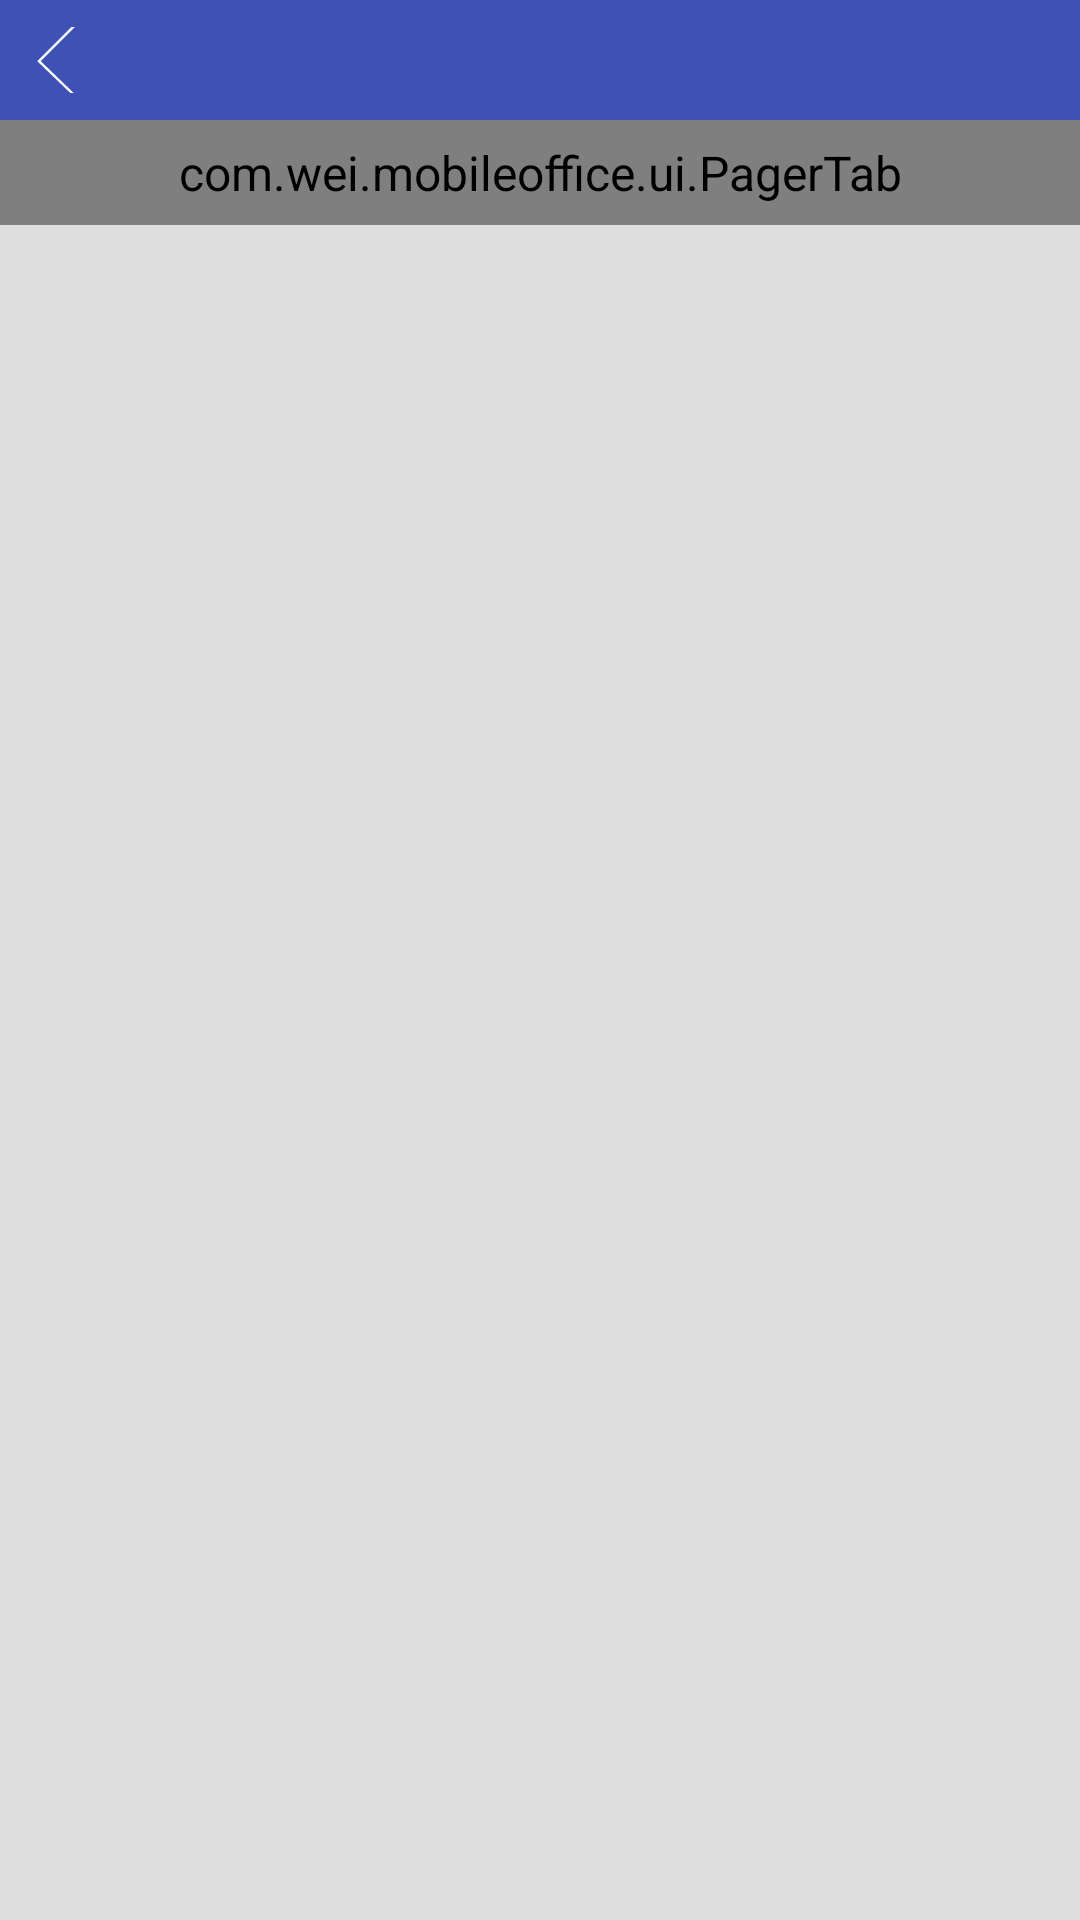

Produce the Android XML layout that renders to this screen, including the resource entries it uses.
<!-- AndroidManifest.xml: application theme AppTheme -->
<!-- res/layout/business_activity.xml -->
<?xml version="1.0" encoding="utf-8"?>
<LinearLayout
    xmlns:android="http://schemas.android.com/apk/res/android"
    xmlns:tools="http://schemas.android.com/tools"
    android:layout_width="match_parent"
    android:layout_height="match_parent"
    android:gravity="center"
    android:orientation="vertical">

    <include layout="@layout/title_bar_tab"/>

    <RelativeLayout
        android:layout_width="match_parent"
        android:layout_height="match_parent">

        <com.wei.mobileoffice.ui.PagerTab
            android:id="@+id/tabs"
            android:layout_width="match_parent"
            android:layout_height="35dip"
            android:background="@drawable/bg_tab"/>

        <android.support.v4.view.ViewPager
            android:id="@+id/pager"
            android:layout_width="match_parent"
            android:layout_height="match_parent"
            android:layout_below="@+id/tabs"
            tools:context=".business.BusinessActivity"/>
    </RelativeLayout>

</LinearLayout>
<!-- res/layout/title_bar_tab.xml (included above) -->
<?xml version="1.0" encoding="utf-8"?>
<RelativeLayout xmlns:android="http://schemas.android.com/apk/res/android"
    android:layout_width="match_parent"
    android:layout_height="40dp"
    android:background="@color/myPrimaryColor">

    <TextView
        android:id="@+id/title_bar_title"
        style="@style/title_c3"
        android:layout_centerInParent="true"
        android:text="" />

    <ImageButton
        android:id="@+id/title_bar_back"
        android:layout_width="22dp"
        android:layout_height="22dp"
        android:layout_centerVertical="true"
        android:layout_marginLeft="12dip"
        android:background="@android:color/transparent"
        android:src="@drawable/back_white" />

</RelativeLayout>
<!-- resources referenced by this layout -->
<resources>
  <color name="myPrimaryColor">#3F51B5</color>
  <!-- drawable back_white: png bitmap (drawable-xxhdpi, 308 bytes) -->
  <style name="title_c3" parent="title">
          <item name="android:textColor">@color/c3</item>
      </style>
  <style name="AppTheme" parent="@android:style/Theme.Light">
          <item name="android:windowIsTranslucent">true</item>
          <item name="android:windowNoTitle">true</item>
          <item name="android:textViewStyle">@style/ThemeTextAppearance</item>
          <item name="android:windowBackground">@color/c4</item>
          <item name="android:windowAnimationStyle">@style/ActivityAnimation</item>
      </style>
  <style name="title" parent="wrap_content">
          <item name="android:textSize">21sp</item>
      </style>
  <color name="c3">#ffffff</color>
  <style name="ThemeTextAppearance" parent="@android:style/TextAppearance">
          <item name="android:textColor">@color/c2</item>
      </style>
  <color name="c4">#DEDEDE</color>
  <style name="ActivityAnimation">
          <item name="android:activityOpenEnterAnimation">@anim/push_left_in</item>
          <item name="android:activityOpenExitAnimation">@anim/push_left_out</item>
          <item name="android:activityCloseEnterAnimation">@anim/push_right_in</item>
          <item name="android:activityCloseExitAnimation">@anim/push_right_out</item>
      </style>
  <style name="wrap_content">
          <item name="android:layout_width">wrap_content</item>
          <item name="android:layout_height">wrap_content</item>
      </style>
  <color name="c2">#222222</color>
</resources>
